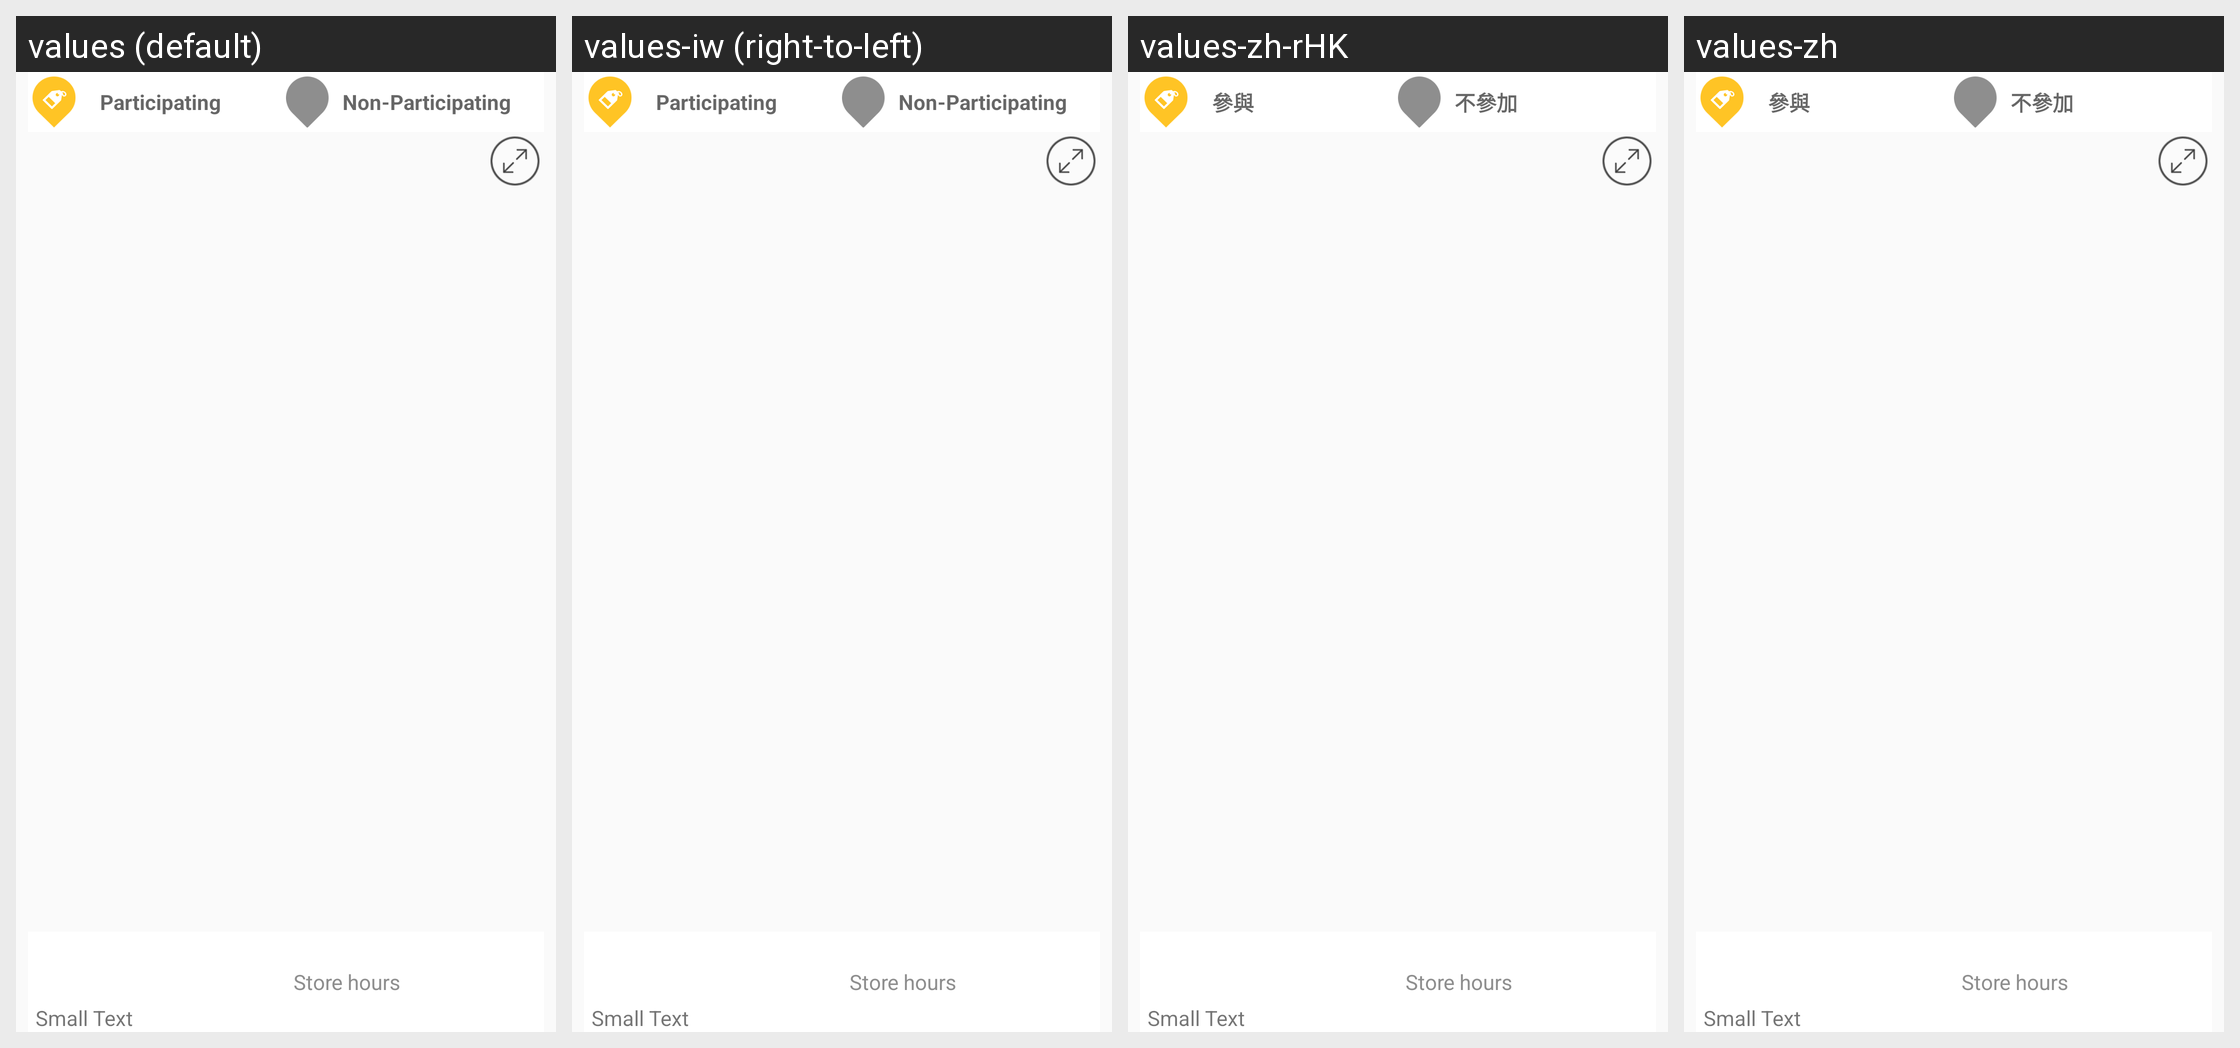

Translations of the strings shown on this Android screen, per locale in the grid:
Android screen res/layout/offer_details_map.xml rendered under 4 locales, left to right: values (default), values-iw (right-to-left), values-zh-rHK, values-zh. Device: Nexus 5 (rendered at 1080×1920; each locale shown at half size, 540×960, under a caption strip naming it); theme AppTheme.
Other locales in the repository, not shown: values-af, values-am, values-ar, values-bg, values-ca, values-cs, values-da, values-de, values-el, values-en-rGB, values-es, values-es-rUS, values-fa, values-fi, values-fr, values-fr-rCA, values-hi, values-hr, values-hu, values-in, values-it, values-ja, values-ko, values-lt, values-lv, values-nl, values-pl, values-pt-rPT, values-ro, values-ru, values-sk, values-sl, values-sr, values-sv, values-sw, values-th, values-tr, values-uk, values-vi, values-zh-rCN, values-zh-rTW, values-zu.
Strings drawn on this screen, with the default value and each locale's value (text and hints the layout hard-codes, and strings that could not be matched under every locale, appear in the picture but are not listed):

offers_participating
  values: Participating
  values-iw: Participating  [not translated; the default value is used]
  values-zh-rHK: 參與
  values-zh: 參與

offers_non_participating
  values: Non-Participating
  values-iw: Non-Participating  [not translated; the default value is used]
  values-zh-rHK: 不參加
  values-zh: 不參加
